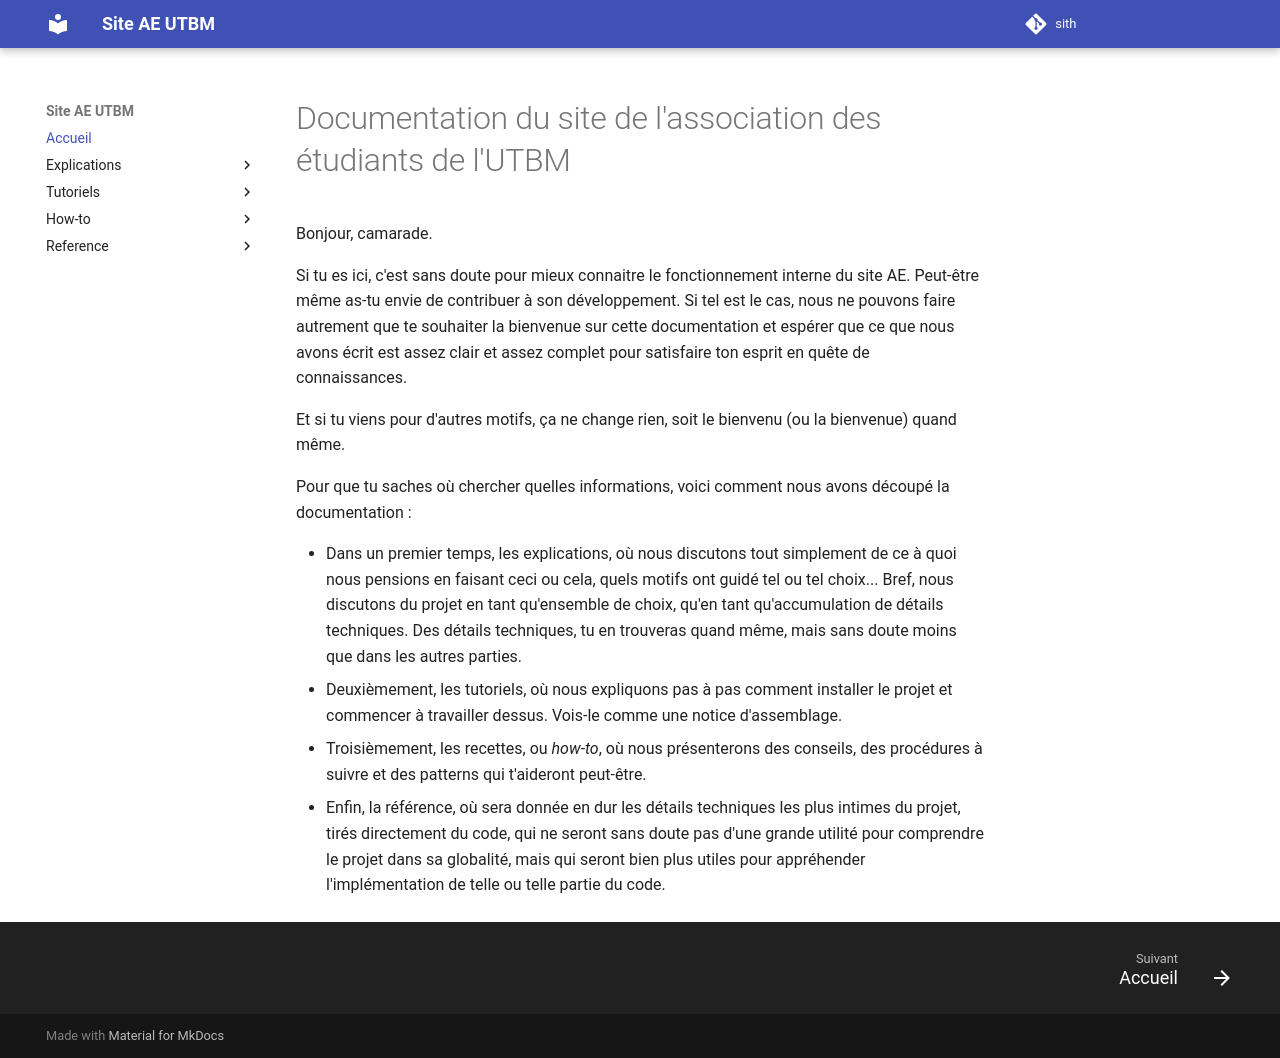

repository: ae-utbm/sith · page: index.html · generator: mkdocs

# Documentation du site de l'association des étudiants de l'UTBM

Bonjour, camarade.

Si tu es ici, c'est sans doute pour mieux connaitre
le fonctionnement interne du site AE.
Peut-être même as-tu envie de contribuer à son développement.
Si tel est le cas, nous ne pouvons faire autrement
que te souhaiter la bienvenue sur cette documentation
et espérer que ce que nous avons écrit est assez
clair et assez complet pour satisfaire ton esprit
en quête de connaissances.

Et si tu viens pour d'autres motifs,
ça ne change rien, soit le bienvenu (ou la bienvenue)
quand même.

Pour que tu saches où chercher quelles informations,
voici comment nous avons découpé la documentation :

- Dans un premier temps, les explications, où nous 
discutons tout simplement de ce à quoi nous pensions
en faisant ceci ou cela, quels motifs ont guidé tel ou
tel choix...
Bref, nous discutons du projet en tant qu'ensemble
de choix, qu'en tant qu'accumulation de détails
techniques.
Des détails techniques, tu en trouveras quand même,
mais sans doute moins que dans les autres parties.
- Deuxièmement, les tutoriels, où nous 
expliquons pas à pas comment installer le
projet et commencer à travailler dessus.
Vois-le comme une notice d'assemblage.
- Troisièmement, les recettes, ou *how-to*,
où nous présenterons des conseils, des procédures à suivre
et des patterns qui t'aideront peut-être.
- Enfin, la référence, où sera donnée en dur
les détails techniques les plus intimes du projet,
tirés directement du code,
qui ne seront sans doute pas d'une grande utilité
pour comprendre le projet dans sa globalité,
mais qui seront bien plus utiles pour appréhender
l'implémentation de telle ou telle partie du code.
